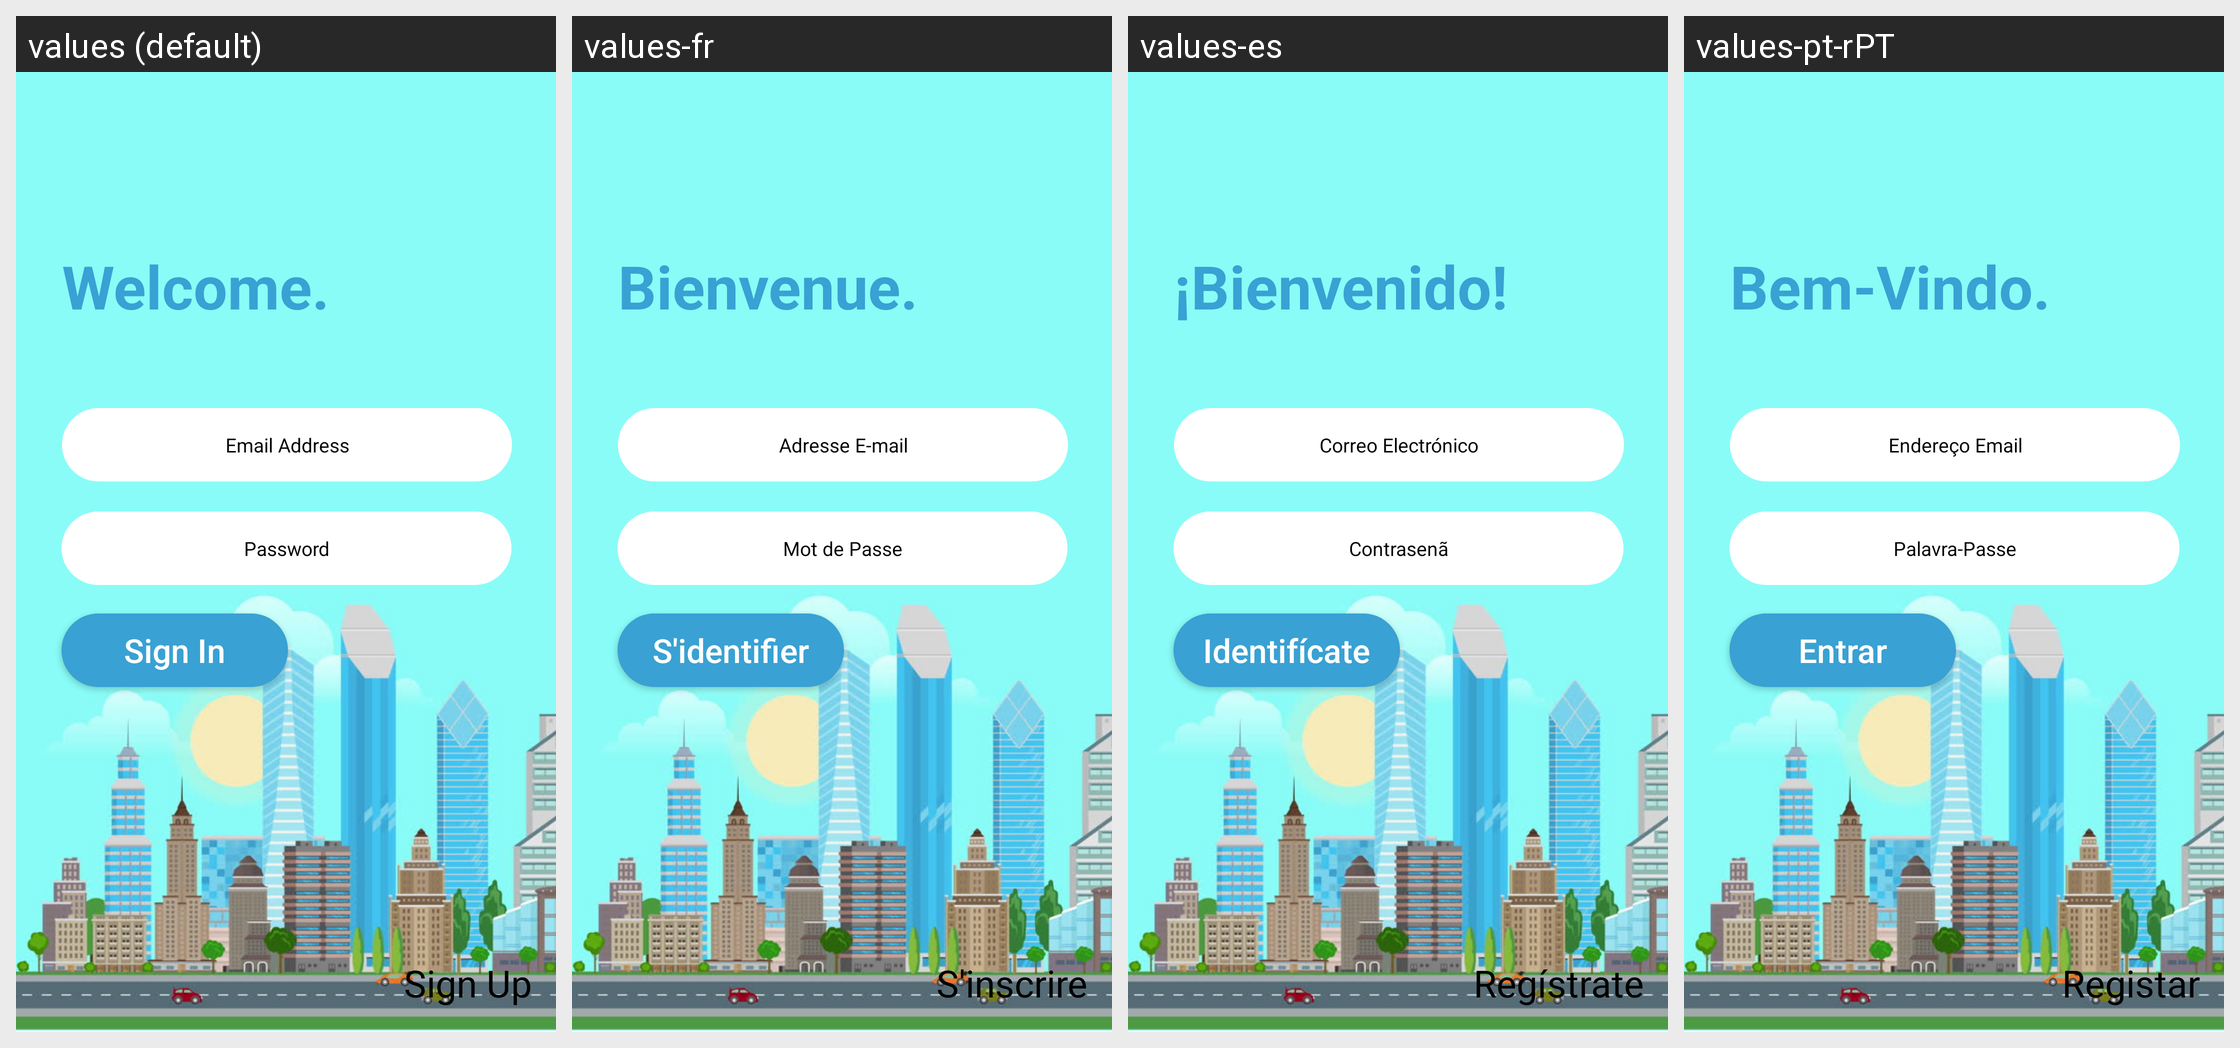

The same Android screen rendered under several of its app's locales, left to right. List the strings drawn on it with the default value and each locale's translation.
Android screen res/layout/activity_main.xml rendered under 4 locales, left to right: values (default), values-fr, values-es, values-pt-rPT. Device: Nexus 5 (rendered at 1080×1920; each locale shown at half size, 540×960, under a caption strip naming it); theme AppTheme.
Other locales in the repository, not shown: values-de-rDE.
Strings drawn on this screen, with the default value and each locale's value (text and hints the layout hard-codes, and strings that could not be matched under every locale, appear in the picture but are not listed):

enter_mail
  values: Email Address
  values-fr: Adresse E-mail
  values-es: Correo Electrónico
  values-pt-rPT: Endereço Email

pass
  values: Password
  values-fr: Mot de Passe
  values-es: Contrasenã
  values-pt-rPT: Palavra-Passe

login
  values: Sign In
  values-fr: S'identifier
  values-es: Identifícate
  values-pt-rPT: Entrar

registar
  values: Sign Up
  values-fr: S'inscrire
  values-es: Regístrate
  values-pt-rPT: Registar

welcome
  values: Welcome.
  values-fr: Bienvenue.
  values-es: ¡Bienvenido!
  values-pt-rPT: Bem-Vindo.
